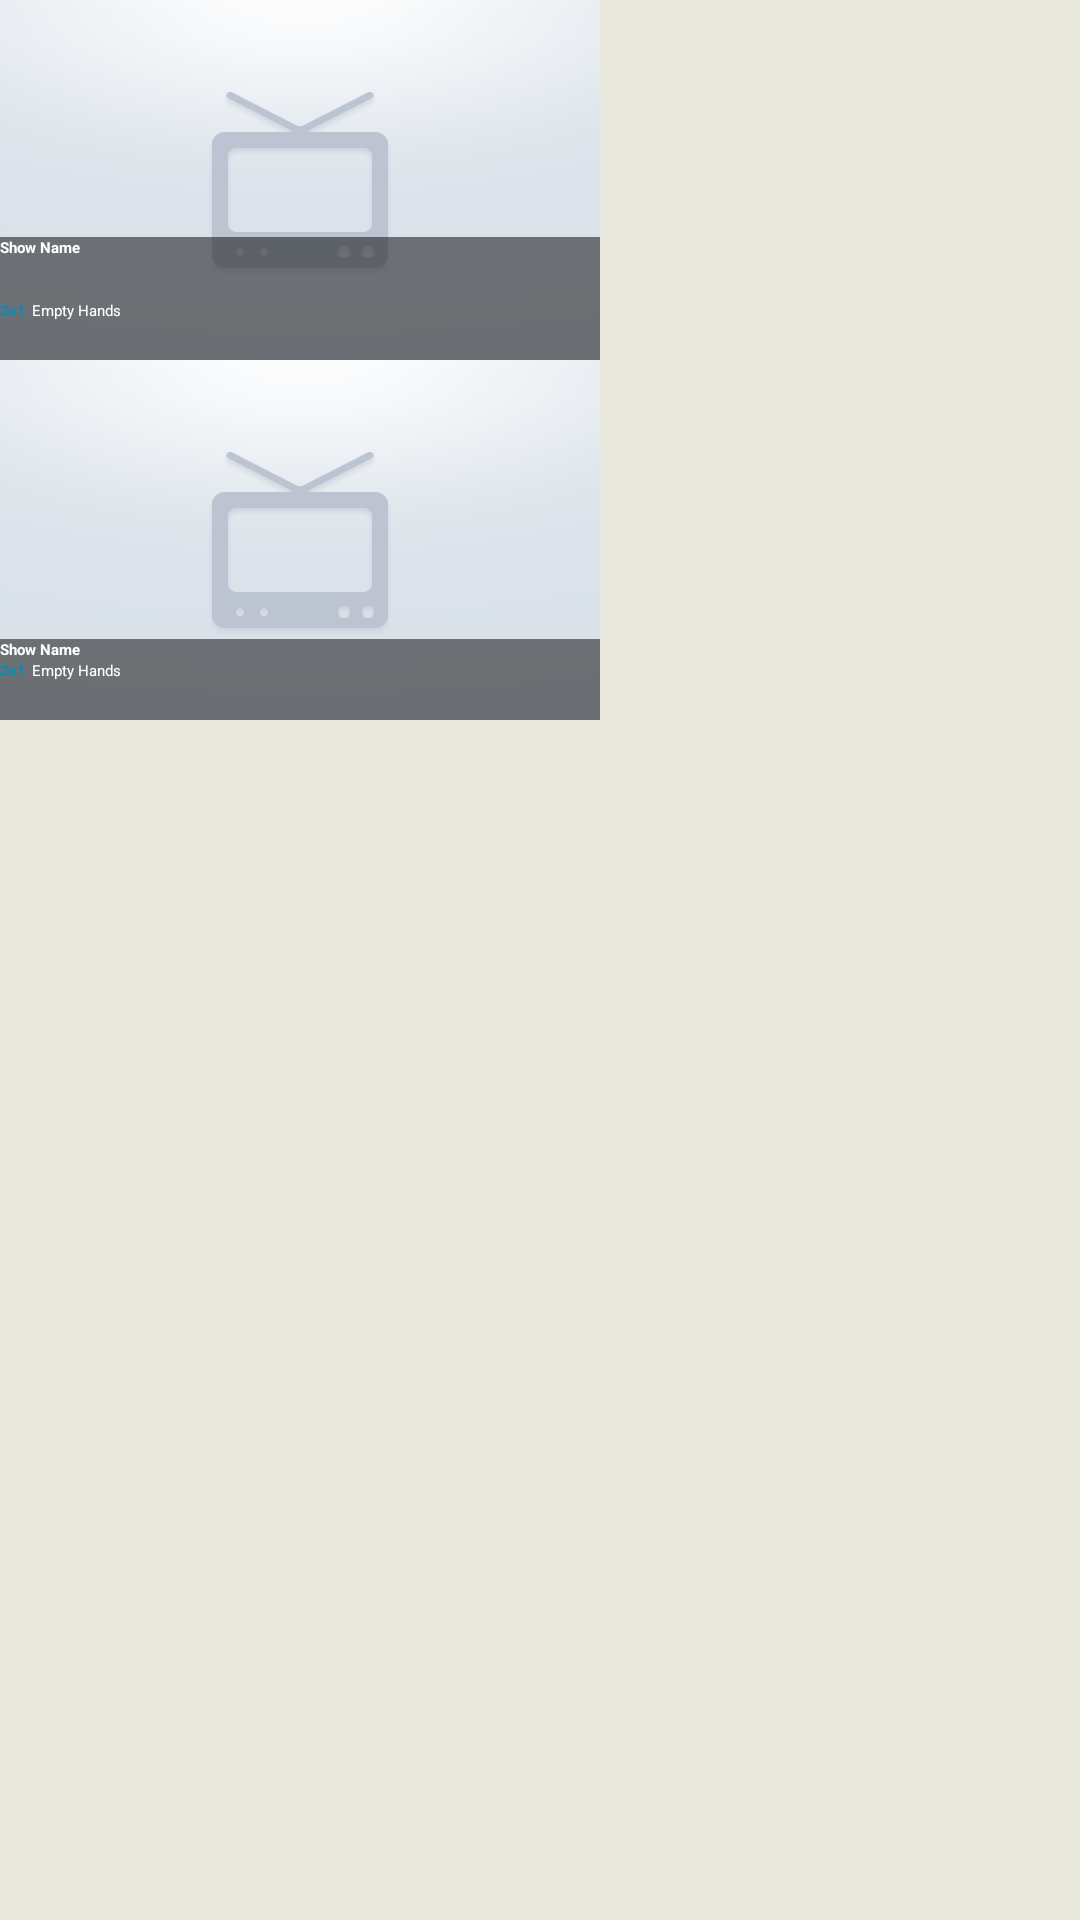

Write the Android layout XML for this screen, with the resource values it uses.
<!-- AndroidManifest.xml: application theme Theme.Trakt -->
<!-- res/layout/calendar_page_itemlist_gallery.xml -->
<?xml version="1.0" encoding="utf-8"?>
<LinearLayout xmlns:android="http://schemas.android.com/apk/res/android"
    android:id="@+id/linearLayout1"
    android:layout_width="200dp"
    android:layout_height="120dp"
    android:background="#E8E8DC"
    android:orientation="vertical">
    <RelativeLayout android:id="@+id/relativeLayout1" android:layout_width="200dp" android:layout_height="120dp"><ImageView
            android:id="@+id/imageViewEpisode"
            android:layout_width="200dp"
            android:layout_height="120dp"
            android:contentDescription="@string/show"
            android:src="@drawable/placeholder" />

        <LinearLayout android:id="@+id/linearLayout2" android:layout_width="fill_parent" android:layout_height="wrap_content" android:layout_alignParentBottom="true" android:layout_alignParentLeft="true" android:background="#80000000" android:orientation="vertical">
            <TextView android:id="@+id/textViewShowName" android:layout_width="fill_parent" android:layout_height="21dp" android:text="@string/show" android:textAppearance="?android:attr/textAppearanceMedium" android:textColor="@android:color/white" android:textColorHighlight="@android:color/white" android:textStyle="bold"/>
            <LinearLayout android:id="@+id/linearLayout3" android:layout_width="fill_parent" android:layout_height="wrap_content">
                <TextView android:id="@+id/textViewEpisodeNumber" android:layout_width="wrap_content" android:layout_height="wrap_content" android:text="@string/epsiodenumber" android:textColor="#008FBB" android:textColorHighlight="#008FBB" android:textStyle="bold"/>
                <TextView android:id="@+id/textViewEpisodeName" android:layout_width="fill_parent" android:layout_height="20dp" android:paddingLeft="2dp" android:text="@string/episodeTitle" android:textColor="@android:color/white"/>
            </LinearLayout>
        </LinearLayout>

        <ImageView
            android:id="@+id/imageViewCalendarSeen"
            android:layout_width="wrap_content"
            android:layout_height="wrap_content"
            android:layout_alignParentRight="true"
            android:layout_alignParentTop="true"
            android:src="@drawable/seen" />

    </RelativeLayout>

    <RelativeLayout
        android:id="@+id/relativeLayout1"
        android:layout_width="200dp"
        android:layout_height="120dp" >

        <ImageView
            android:id="@+id/imageViewEpisode"
            android:layout_width="200dp"
            android:layout_height="120dp"
            android:contentDescription="@string/show"
            android:src="@drawable/placeholder" />

        <LinearLayout
            android:id="@+id/linearLayout2"
            android:layout_width="fill_parent"
            android:layout_height="wrap_content"
            android:layout_alignParentBottom="true"
            android:layout_alignParentLeft="true"
            android:background="#80000000"
            android:orientation="vertical" >

            <TextView
                android:id="@+id/textViewShowName"
                android:layout_width="fill_parent"
                android:layout_height="wrap_content"
                android:text="@string/show"
                android:textAppearance="?android:attr/textAppearanceMedium"
                android:textColor="@android:color/white"
                android:textColorHighlight="@android:color/white"
                android:textStyle="bold" />

            <LinearLayout
                android:id="@+id/linearLayout3"
                android:layout_width="fill_parent"
                android:layout_height="wrap_content" >

                <TextView
                    android:id="@+id/textViewEpisodeNumber"
                    android:layout_width="wrap_content"
                    android:layout_height="wrap_content"
                    android:text="@string/epsiodenumber"
                    android:textColor="#008FBB"
                    android:textColorHighlight="#008FBB"
                    android:textStyle="bold" />

                <TextView
                    android:id="@+id/textViewEpisodeName"
                    android:layout_width="fill_parent"
                    android:layout_height="20dp"
                    android:paddingLeft="2dp"
                    android:text="@string/episodeTitle"
                    android:textColor="@android:color/white"
                    android:textColorHighlight="@android:color/white" />
            </LinearLayout>
        </LinearLayout>
    </RelativeLayout>

</LinearLayout>
<!-- resources referenced by this layout -->
<resources>
  <!-- drawable placeholder: png bitmap (drawable-hdpi, 22241 bytes) -->
  <string name="episodeTitle">Empty Hands</string>
  <string name="epsiodenumber">2x1</string>
  <string name="show">Show Name</string>
</resources>
